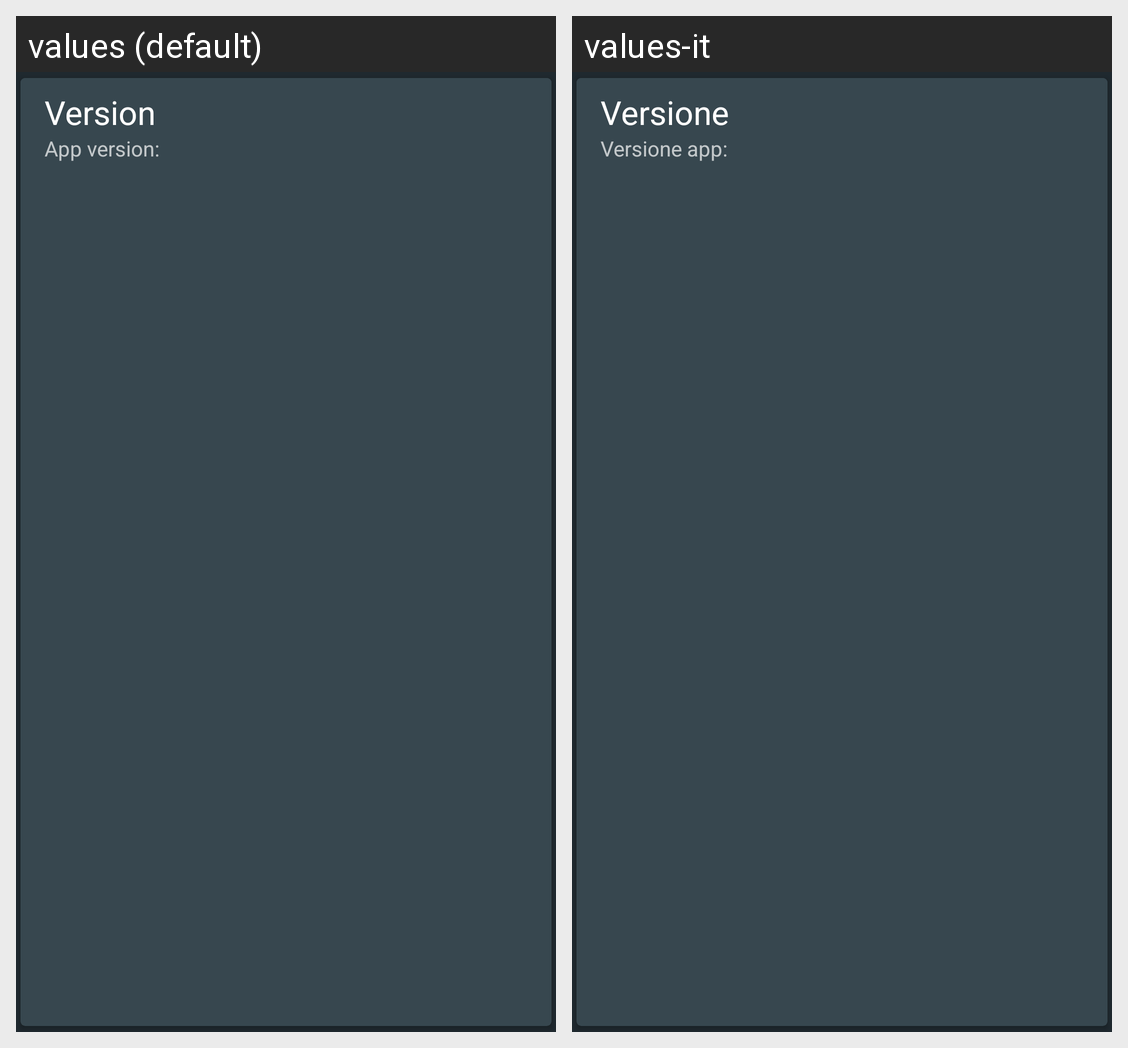

Translations of the strings shown on this Android screen, per locale in the grid:
Android screen res/layout/card_version.xml rendered under 2 locales, left to right: values (default), values-it. Device: Nexus 5 (rendered at 1080×1920; each locale shown at half size, 540×960, under a caption strip naming it); theme Theme.RagnarDark.
Strings drawn on this screen, with the default value and each locale's value (text and hints the layout hard-codes, and strings that could not be matched under every locale, appear in the picture but are not listed):

about_version_title
  values: Version
  values-it: Versione

about_app_version
  values: App version:
  values-it: Versione app:
